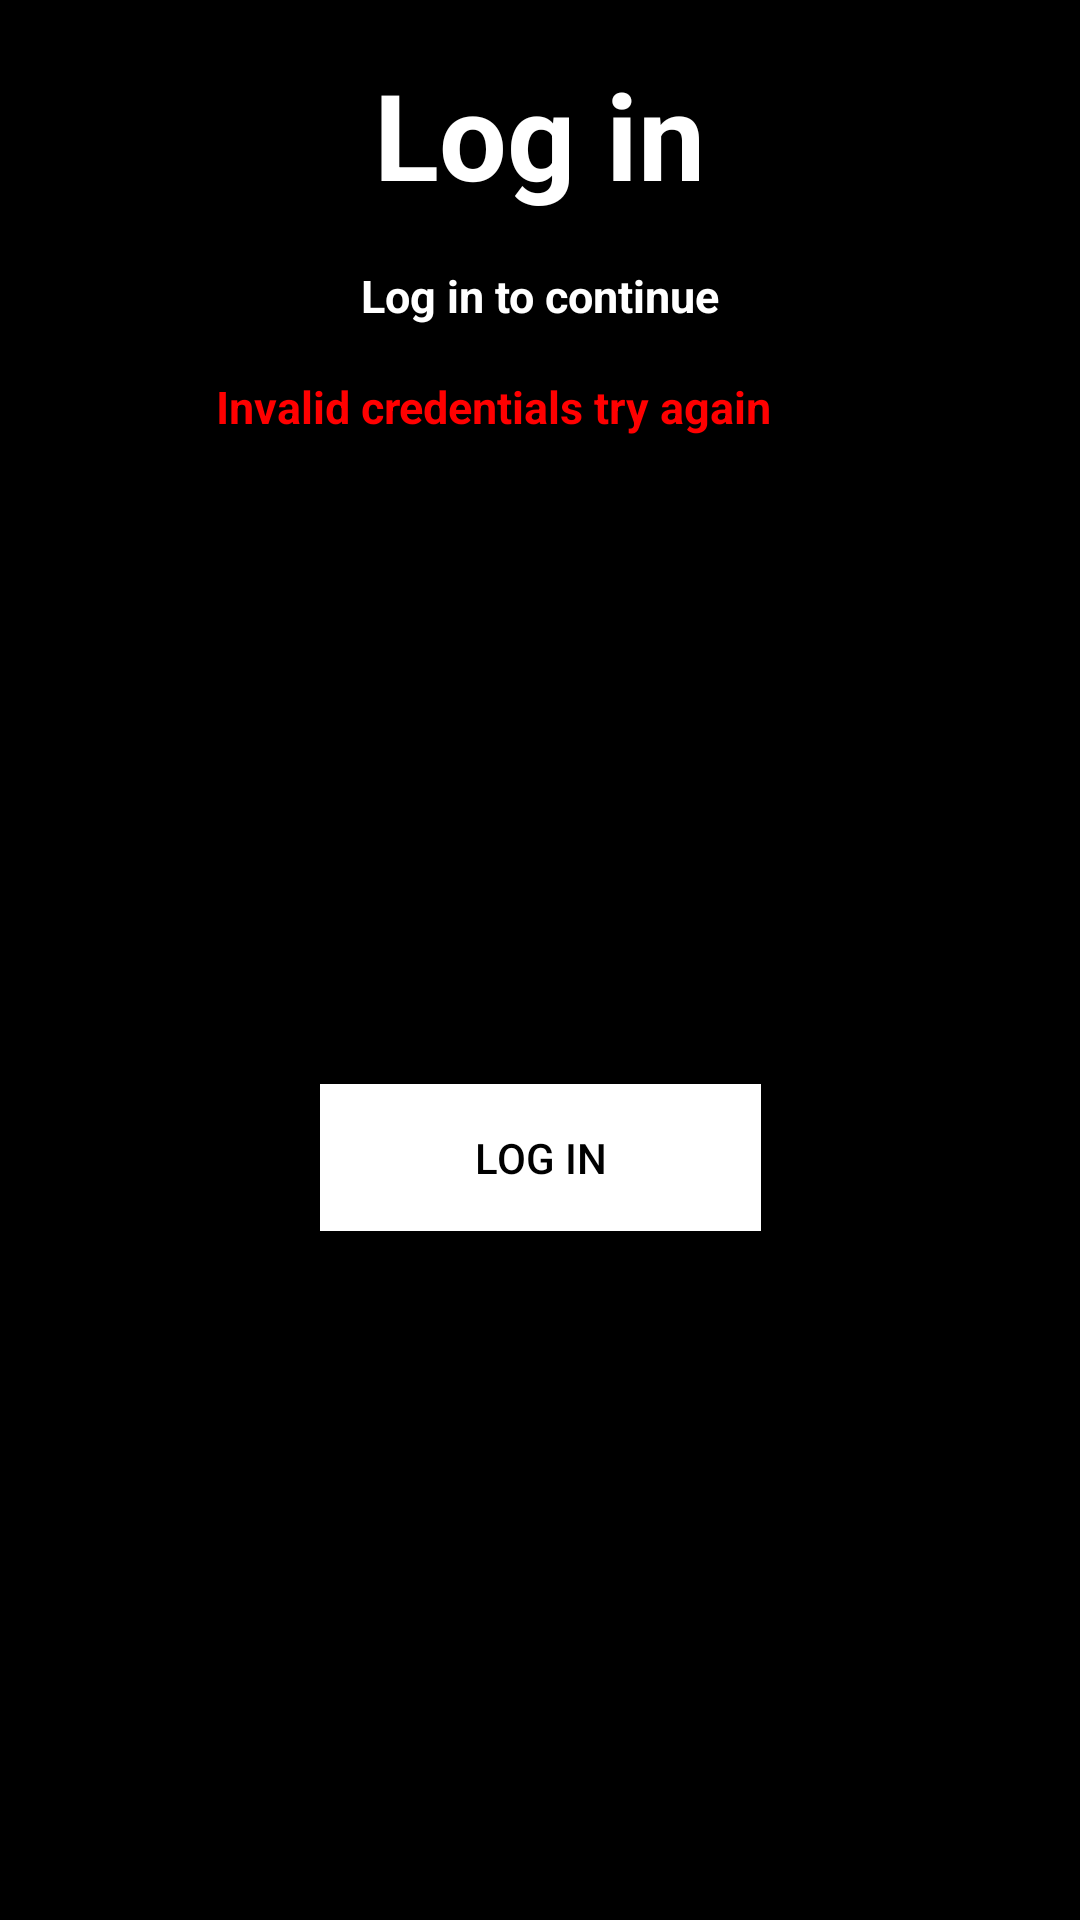

Layout XML and referenced resources for this Android screen:
<!-- AndroidManifest.xml: application theme Theme.TLE_App -->
<!-- res/layout/activity_login_page.xml -->
<?xml version="1.0" encoding="utf-8"?>
<androidx.constraintlayout.widget.ConstraintLayout xmlns:android="http://schemas.android.com/apk/res/android"
    xmlns:app="http://schemas.android.com/apk/res-auto"
    xmlns:tools="http://schemas.android.com/tools"
    android:background="@color/black"
    app:backgroundTint="@color/black"
    android:layout_width="match_parent"
    android:layout_height="match_parent">

    <TextView
        android:id="@+id/textView"
        android:layout_width="270dp"
        android:layout_height="78dp"
        android:background="@color/black"
        android:gravity="center"
        android:textAlignment="center"
        android:text="@string/login"
        android:textColor="@color/white"
        android:textSize="40sp"
        android:textStyle="bold"
        android:visibility="visible"
        app:layout_constraintBottom_toBottomOf="parent"
        app:layout_constraintEnd_toEndOf="parent"
        app:layout_constraintHorizontal_bias="0.496"
        app:layout_constraintStart_toStartOf="parent"
        app:layout_constraintTop_toTopOf="parent"
        app:layout_constraintVertical_bias="0.01" />

    <TextView
        android:id="@+id/textView2"
        android:layout_width="157dp"
        android:layout_height="30dp"
        android:background="@color/black"
        android:gravity="center"
        android:text="@string/continue_login"
        android:textAlignment="center"
        android:textColor="@color/white"
        android:textSize="15sp"
        android:textStyle="bold"
        android:visibility="visible"
        app:layout_constraintBottom_toBottomOf="parent"
        app:layout_constraintEnd_toEndOf="parent"
        app:layout_constraintStart_toStartOf="parent"
        app:layout_constraintTop_toBottomOf="@+id/textView"
        app:layout_constraintVertical_bias="0.0" />

    <TextView
        android:id="@+id/textView5"
        android:layout_width="241dp"
        android:layout_height="29dp"
        android:background="@color/black"
        android:gravity="center"
        android:text="@string/invalid_credentials"
        android:textAlignment="center"
        android:textColor="#FF0000"
        android:textSize="15sp"
        android:textStyle="bold"
        app:layout_constraintBottom_toBottomOf="parent"
        app:layout_constraintEnd_toEndOf="parent"
        app:layout_constraintHorizontal_bias="0.37"
        app:layout_constraintStart_toStartOf="parent"
        app:layout_constraintTop_toBottomOf="@+id/textView"
        app:layout_constraintVertical_bias="0.071" />

    <com.google.android.material.textfield.TextInputLayout
        android:id="@+id/textInputLayout"
        style="@style/Widget.MaterialComponents.TextInputLayout.OutlinedBox"
        android:layout_width="299dp"
        android:layout_height="64dp"
        android:background="@color/black"
        app:layout_constraintBottom_toBottomOf="parent"
        app:layout_constraintEnd_toEndOf="parent"
        app:layout_constraintHorizontal_bias="0.428"
        app:layout_constraintStart_toStartOf="parent"
        app:layout_constraintTop_toTopOf="parent"
        app:layout_constraintVertical_bias="0.268">

        <EditText
            android:id="@+id/editTextTextEmailAddress"
            android:layout_width="match_parent"
            android:layout_height="56dp"
            android:autofillHints=""
            android:ems="10"
            android:focusableInTouchMode="true"
            android:fontFamily="sans-serif"
            android:hint="EMAIL"
            android:inputType="textEmailAddress"
            android:textColor="#FFFFFF"
            android:textColorHint="@color/white"
            app:layout_constraintBottom_toBottomOf="parent"
            app:layout_constraintEnd_toEndOf="parent"
            app:layout_constraintHorizontal_bias="0.445"
            app:layout_constraintStart_toStartOf="parent"
            app:layout_constraintTop_toBottomOf="@+id/textView4"
            app:layout_constraintVertical_bias="0.0"
            tools:ignore="SpeakableTextPresentCheck" />
    </com.google.android.material.textfield.TextInputLayout>

    <com.google.android.material.textfield.TextInputLayout
        android:id="@+id/textInputLayout2"
        style="@style/Widget.MaterialComponents.TextInputLayout.OutlinedBox"
        android:layout_width="299dp"
        android:layout_height="64dp"
        android:background="@color/black"
        app:layout_constraintBottom_toBottomOf="parent"
        app:layout_constraintEnd_toEndOf="parent"
        app:layout_constraintHorizontal_bias="0.428"
        app:layout_constraintStart_toStartOf="parent"
        app:layout_constraintTop_toTopOf="parent"
        app:layout_constraintVertical_bias="0.407">

        <EditText
            android:id="@+id/editTextTextPassword"
            android:layout_width="match_parent"
            android:layout_height="56dp"
            android:autofillHints=""
            android:ems="10"
            android:focusableInTouchMode="true"
            android:fontFamily="sans-serif"
            android:hint="PASSWORD"
            android:includeFontPadding="false"
            android:inputType="textPassword"
            android:textColor="#FFFFFF"
            android:textColorHint="@color/white"
            app:layout_constraintBottom_toBottomOf="parent"
            app:layout_constraintEnd_toEndOf="parent"
            app:layout_constraintHorizontal_bias="0.445"
            app:layout_constraintStart_toStartOf="parent"
            app:layout_constraintTop_toBottomOf="@+id/textView4"
            app:layout_constraintVertical_bias="0.0"
            tools:ignore="SpeakableTextPresentCheck,TouchTargetSizeCheck" />

    </com.google.android.material.textfield.TextInputLayout>

    <Button
        android:id="@+id/button"
        android:layout_width="147dp"
        android:layout_height="49dp"
        android:background="@color/white"
        android:backgroundTint="@color/white"
        android:text="@string/login"
        android:textColor="@color/black"
        android:clickable="true"
        app:backgroundTint="@color/white"
        app:layout_constraintBottom_toBottomOf="parent"
        app:layout_constraintEnd_toEndOf="parent"
        app:layout_constraintStart_toStartOf="parent"
        app:layout_constraintTop_toBottomOf="@+id/textInputLayout2"
        app:layout_constraintVertical_bias="0.215" />

</androidx.constraintlayout.widget.ConstraintLayout>
<!-- resources referenced by this layout -->
<resources>
  <string name="continue_login">Log in to continue</string>
  <string name="invalid_credentials">Invalid credentials try again</string>
  <string name="login">Log in</string>
  <style name="Theme.TLE_App" parent="Theme.MaterialComponents.DayNight.NoActionBar">
          
          <item name="colorPrimary">@color/white</item>
          <item name="colorPrimaryVariant">@color/white</item>
          <item name="colorOnPrimary">@color/white</item>
          
          <item name="colorSecondary">@color/teal_200</item>
          <item name="colorSecondaryVariant">@color/teal_700</item>
          <item name="colorOnSecondary">@color/black</item>
          
          <item name="android:statusBarColor" tools:targetApi="l">?attr/colorPrimaryVariant</item>
          
      </style>
  <!-- not gathered from this repository: default colours our renderer supplied (Android Studio template values) -->
  <color name="teal_200">#FF03DAC5</color>
  <color name="teal_700">#FF018786</color>
  <color name="black">#FF000000</color>
  <color name="white">#FFFFFFFF</color>
</resources>
